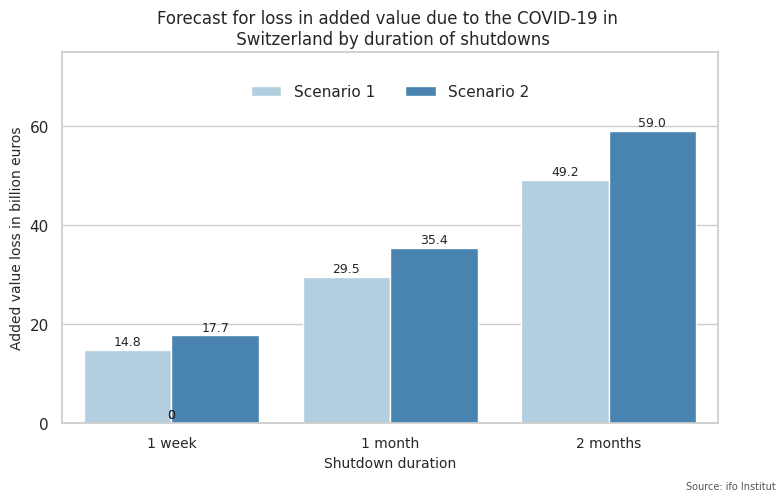

This figure's Python source: (Note: this script raises an exception after producing the figure.)
import matplotlib.pyplot as plt
import pandas as pd
import seaborn as sns

sns.set(style="whitegrid")
data=[['Scenario 1',14.8,29.5,49.2],['Scenario 2',17.7,35.4,59.0]]

df=pd.DataFrame(data,columns=['Scenario', '1 week','1 month' ,'2 months'])

df=pd.melt(df, id_vars=['Scenario'] , value_vars=['1 week','1 month' ,'2 months'])

fig, ax = plt.subplots(1, figsize=(8, 5))
sns.barplot(x="variable", y="value", hue='Scenario',data=df,palette='Blues')


for p in ax.patches:
    height = p.get_height()
    ax.text(p.get_x()+p.get_width()/2.,
            height + 1,
            height,
            ha="center",fontsize=9) 
plt.xlabel('Shutdown duration',fontsize=10)
plt.ylabel('Added value loss in billion euros',fontsize=10)
plt.setp(ax.get_xticklabels(), fontsize=10)

plt.annotate('Source: ifo Institut',xy=(0.97,0.03),
            xycoords='figure fraction', horizontalalignment='right',
            verticalalignment='top', fontsize=7, color='#555555')
ax.set_ylim([0,75])
plt.legend(frameon=False,loc='upper center', bbox_to_anchor=(0.5, 0.95),
          fancybox=True, shadow=True, ncol=2)
plt.yticks(ticks=[0,20,40,60],labels=['0','20','40','60'])
plt.title('Forecast for loss in added value due to the COVID-19 in \n Switzerland by duration of shutdowns',loc='center',fontsize=12)
plt.tight_layout()            

fig.savefig('C:/Users/<user>/Desktop/python data analysis/Project/plots/lossaddedvalue.png',dpi=400)